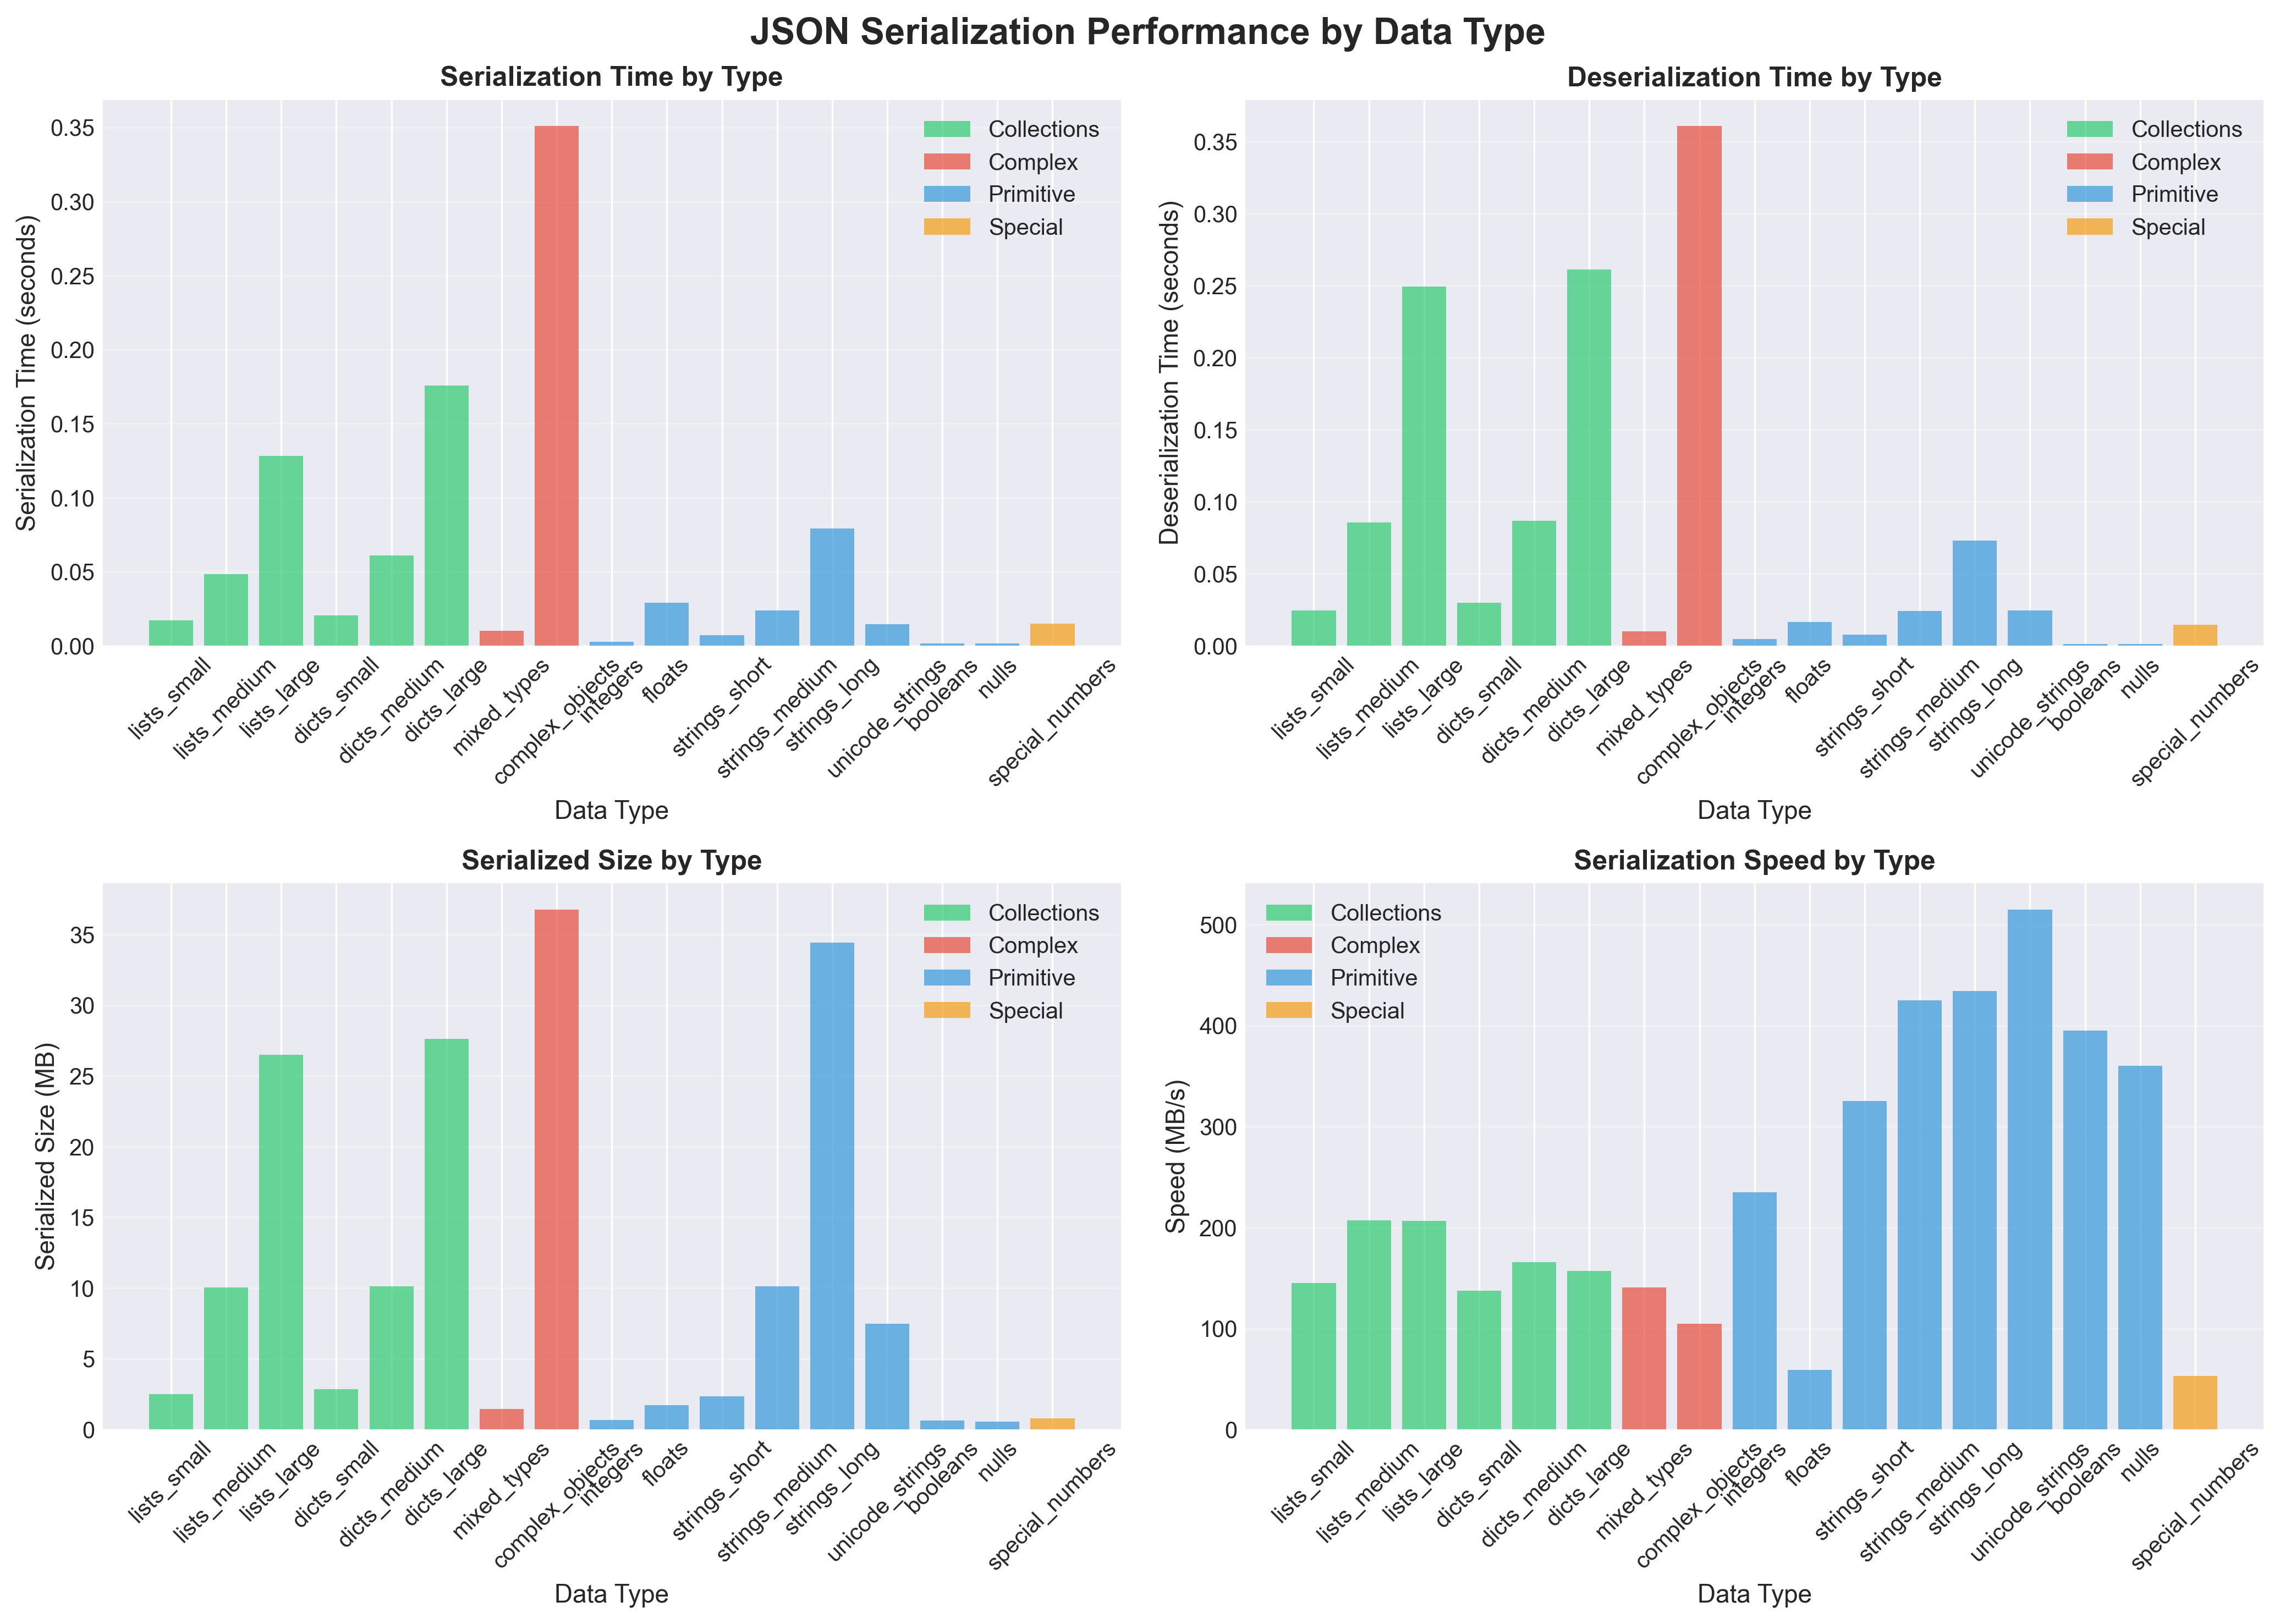

Values plotted in this chart, from the file beside it:
type_category, specific_type, n_objects, serialization_time, deserialization_time, serialized_size_mb, mem_usage_mb, speed_mb_per_sec
Primitive, integers, 100000, 0.0028, 0.0047, 0.66, 8.7, 234.6
Primitive, floats, 100000, 0.0292, 0.0164, 1.73, 7.68, 59.18
Primitive, strings_short, 100000, 0.0072, 0.0078, 2.33, 14.25, 325.3
Primitive, strings_medium, 100000, 0.0238, 0.0241, 10.13, 35.63, 424.7
Primitive, strings_long, 100000, 0.0793, 0.0732, 34.43, 110.9, 434.4
Primitive, unicode_strings, 100000, 0.0145, 0.0246, 7.46, 27.86, 514.9
Primitive, booleans, 100000, 0.0016, 0.0011, 0.62, 6.75, 394.7
Primitive, nulls, 100000, 0.0016, 0.0012, 0.57, 6.12, 360.2
Special, special_numbers, 100000, 0.0151, 0.0145, 0.8, 7.23, 52.9
Collections, lists_small, 100000, 0.0172, 0.0244, 2.49, 43.13, 145
Collections, lists_medium, 100000, 0.0485, 0.0857, 10.04, 137.8, 206.9
Collections, lists_large, 100000, 0.1284, 0.2491, 26.49, 344.9, 206.3
Collections, dicts_small, 100000, 0.0207, 0.0299, 2.84, 51.61, 137.1
Collections, dicts_medium, 100000, 0.0611, 0.0869, 10.12, 120.3, 165.8
Collections, dicts_large, 100000, 0.1758, 0.2611, 27.62, 315.7, 157.2
Complex, mixed_types, 100000, 0.0101, 0.0102, 1.43, 8.54, 140.8
Complex, complex_objects, 100000, 0.3511, 0.3607, 36.77, 404.4, 104.7
